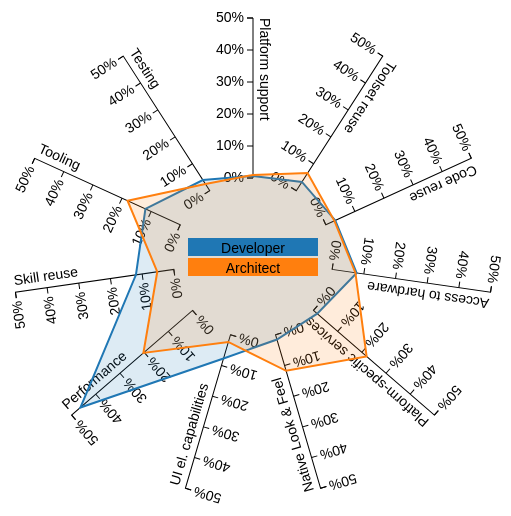
D3 v3 page, settled after 360 driven frames (6 s of simulated time); the page loaded 1 data file(s).


    var width = 500;
    var height = 500;
    var outerRadius = height / 2 - 10;
    var innerRadius = 80;

    var angle = d3.scale.ordinal().rangeBands([0, 2 * Math.PI]);
    var radius = d3.scale.linear().range([innerRadius, outerRadius]);
    var z = d3.scale.category10();

    var nest = d3.nest()
            .key(function (d) {
                return d.key;
            });

    var line = d3.svg.line.radial()
            .interpolate("linear-closed")
            .angle(function (d) {
                return angle(d.criterion);
            })
            .radius(function (d) {
                return radius(d.value);
            });

    var svg = d3.select("body").append("svg")
            .attr("width", width)
            .attr("height", height)
            .append("g")
            .attr("transform", "translate(" + width / 2 + "," + height / 2 + ")");

    d3.csv("criteria_radar.csv", function (data) {
        var criteria = d3.set();

        data.forEach(function (d) {
            criteria.add(d.criterion);
            d.value = +d.value;
        });

        radius.domain(d3.extent(data, function (d) { return d.value; })).nice();

        var layers = nest.entries(data);

        // Extend the domain slightly to match the range of 0, 2*PI
        angle.domain(criteria.values());

        svg.selectAll(".axis")
                .data(criteria.values())
                .enter().append("g")
                .attr("class", "axis")
                .attr("transform", function (d) {
                    return "rotate(" + angle(d) * 180 / Math.PI + ")";
                })
                .call(d3.svg.axis().scale(radius.copy().range([-innerRadius, -outerRadius])).orient("left").tickFormat(d3.format(".0%")).ticks(5))
                .append("text")
                .attr("y", -outerRadius)
                .attr("dy", "-0.5em")
                .attr("text-anchor", "begin")
                .attr("transform", "rotate(90 0," + (-outerRadius) + ")")
                .text(function (d) {
                    return d;
                });

        svg.selectAll(".layer")
                .data(layers)
                .enter().append("path")
                .attr("class", "layer")
                .attr("d", function (d) {
                    return line(d.values);
                })
                .style("stroke", function (d) {
                    return z(d.key);
                })
                .style("fill", function (d) {
                    return z(d.key);
                });

        var legend = svg.selectAll(".legend")
                .data(layers.slice())
                .enter().append("g")
                .attr("class", "legend")
                .attr("transform", function(d, i) {
                    var x = -width / 2;
                    var y = -height / 2 + i * 20
                    return "translate(" + x + "," + y + ")";
                });

        legend.append("rect")
                .attr("x", width / 2 - 65)
                .attr("y", height / 2 - layers.length * 20 / 2)
                .attr("width", 130)
                .attr("height", 18)
                .style("fill", function(d) {
                    return z(d.key);
                });

        legend.append("text")
                .attr("x", width / 2)
                .attr("y", height / 2 - layers.length * 20 / 2 + 9)
                .attr("dy", ".4em")
                .style("text-anchor", "middle")
                .text(function(d) {
                    return d.key;
                });

        svg.style("font", "14px sans-serif");
        svg.selectAll(".axis line, .axis path")
                .style("fill", "none")
                .style("stroke", "#000");
        svg.selectAll("path.layer")
                .style("stroke-width", "1.5pt")
                .style("fill-opacity", "15%");
    });


### data: criteria_radar.csv
key, value, criterion
Developer, 0.0065, Platform support
Architect, 0.0096, Platform support
Developer, 0.0327, Toolset reuse
Architect, 0.0654, Toolset reuse
Developer, 0.0327, Code reuse
Architect, 0.0297, Code reuse
Developer, 0.0772, Access to hardware
Architect, 0.0733, Access to hardware
Developer, 0.0155, Platform-specific services
Architect, 0.2198, Platform-specific services
Developer, 0.0155, Native Look & Feel
Architect, 0.1174, Native Look & Feel
Developer, 0.0772, UI el. capabilities
Architect, 0.0235, UI el. capabilities
Developer, 0.4636, Performance
Architect, 0.2031, Performance
Developer, 0.1196, Skill reuse
Architect, 0.0522, Skill reuse
Developer, 0.1196, Tooling
Architect, 0.1810, Tooling
Developer, 0.0398, Testing
Architect, 0.0251, Testing